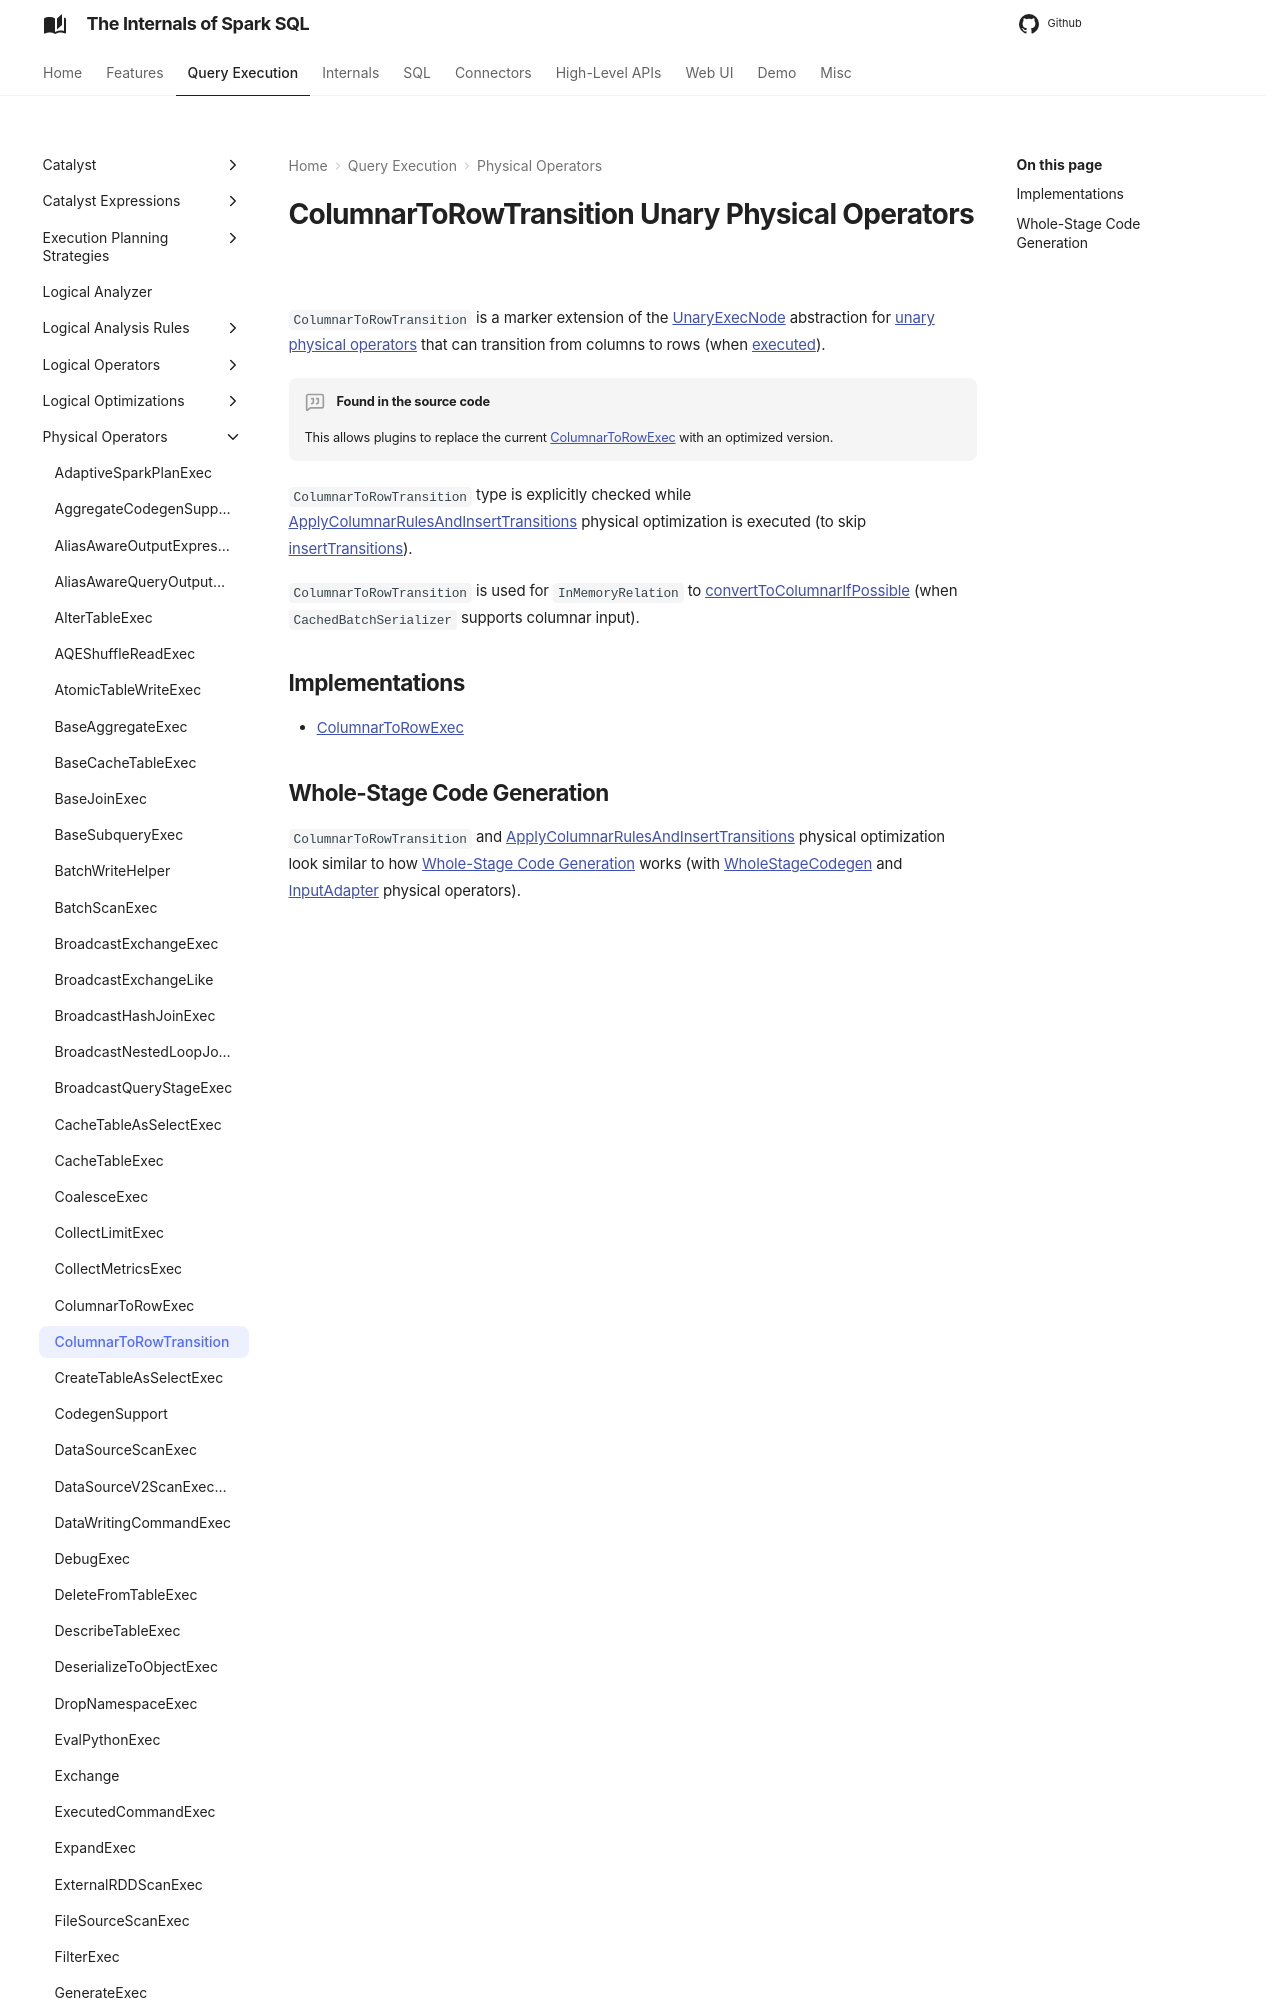

repository: japila-books/spark-sql-internals · page: physical-operators/ColumnarToRowTransition/index.html · generator: mkdocs

---
title: ColumnarToRowTransition
---

# ColumnarToRowTransition Unary Physical Operators

`ColumnarToRowTransition` is a marker extension of the [UnaryExecNode](UnaryExecNode.md) abstraction for [unary physical operators](#implementations) that can transition from columns to rows (when [executed](SparkPlan.md#doExecute)).

!!! quote "Found in the source code"
    This allows plugins to replace the current [ColumnarToRowExec](ColumnarToRowExec.md) with an optimized version.
